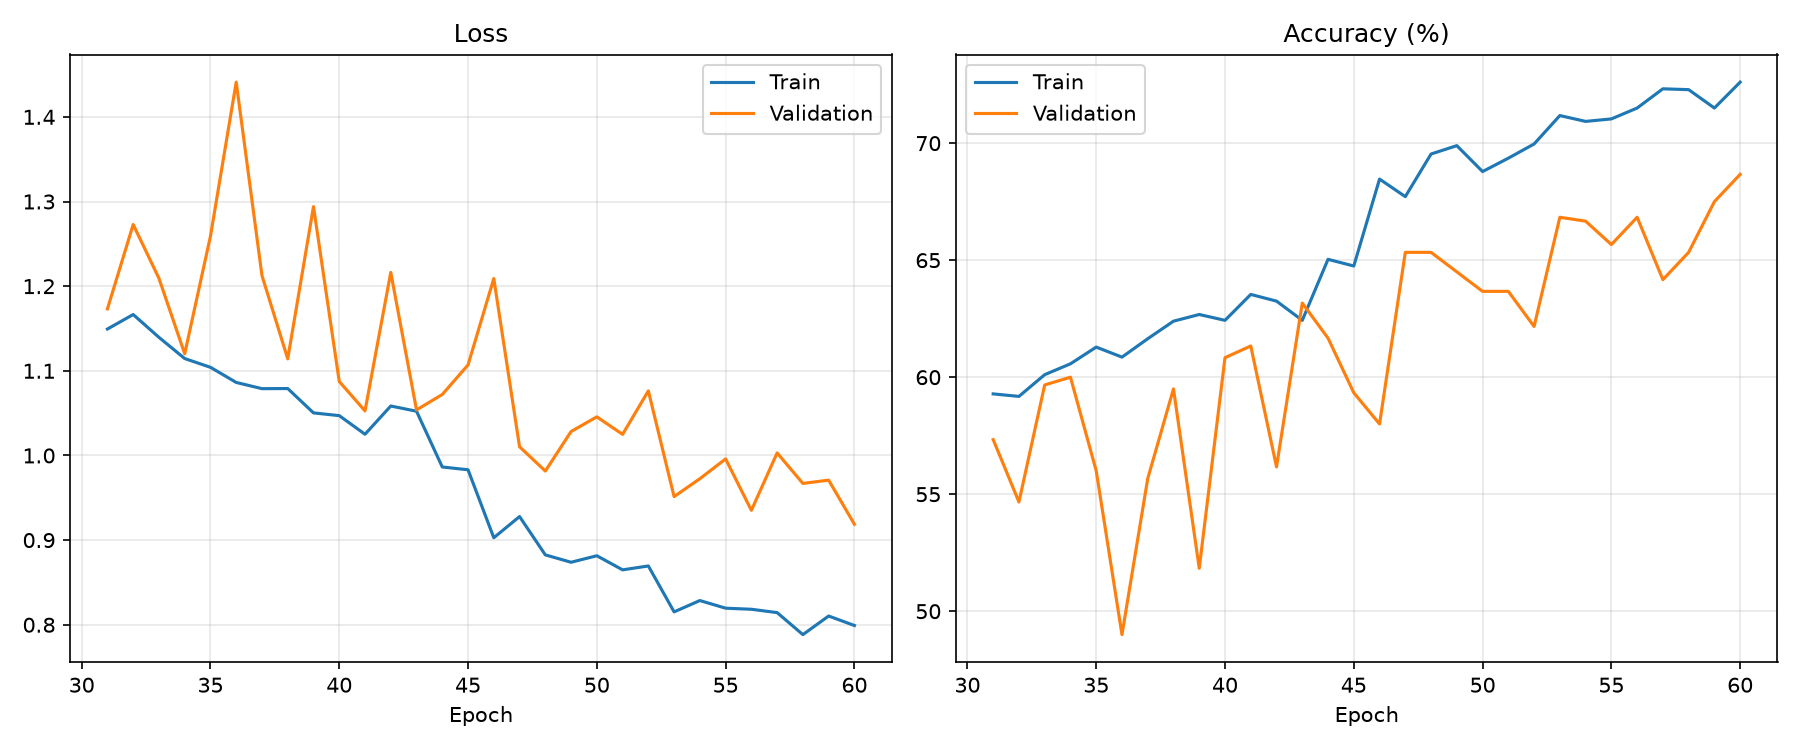

The data file committed next to this chart (first rows):
epoch, train_loss, train_acc, val_loss, val_acc, lr
31, 1.149, 59.29, 1.173, 57.33, 5e-05
32, 1.166, 59.18, 1.273, 54.67, 5e-05
33, 1.14, 60.11, 1.209, 59.67, 5e-05
34, 1.115, 60.57, 1.12, 60.0, 5e-05
35, 1.104, 61.29, 1.259, 56, 5e-05
36, 1.086, 60.86, 1.441, 49.0, 5e-05
37, 1.079, 61.64, 1.212, 55.67, 5e-05
38, 1.079, 62.39, 1.114, 59.5, 5e-05
39, 1.05, 62.68, 1.294, 51.83, 5e-05
40, 1.047, 62.43, 1.087, 60.83, 5e-05
41, 1.025, 63.54, 1.053, 61.33, 5e-05
42, 1.058, 63.25, 1.216, 56.17, 5e-05
43, 1.052, 62.43, 1.054, 63.17, 5e-05
44, 0.9864, 65.04, 1.072, 61.67, 5e-05
45, 0.9831, 64.75, 1.107, 59.33, 2.5e-05
46, 0.9028, 68.46, 1.209, 58, 2.5e-05
47, 0.9279, 67.71, 1.01, 65.33, 2.5e-05
48, 0.8826, 69.54, 0.9816, 65.33, 2.5e-05
49, 0.8739, 69.89, 1.028, 64.5, 2.5e-05
50, 0.8815, 68.79, 1.046, 63.67, 2.5e-05
51, 0.8649, 69.36, 1.025, 63.67, 2.5e-05
52, 0.8695, 69.96, 1.076, 62.17, 1.25e-05
53, 0.8152, 71.18, 0.9514, 66.83, 1.25e-05
54, 0.8286, 70.93, 0.9725, 66.67, 1.25e-05
55, 0.8196, 71.04, 0.9959, 65.67, 1.25e-05
56, 0.8183, 71.5, 0.9352, 66.83, 1.25e-05
57, 0.8144, 72.32, 1.003, 64.17, 1.25e-05
58, 0.7884, 72.29, 0.967, 65.33, 1.25e-05
59, 0.8103, 71.5, 0.9709, 67.5, 1.25e-05
60, 0.7991, 72.61, 0.9188, 68.67, 1.25e-05
